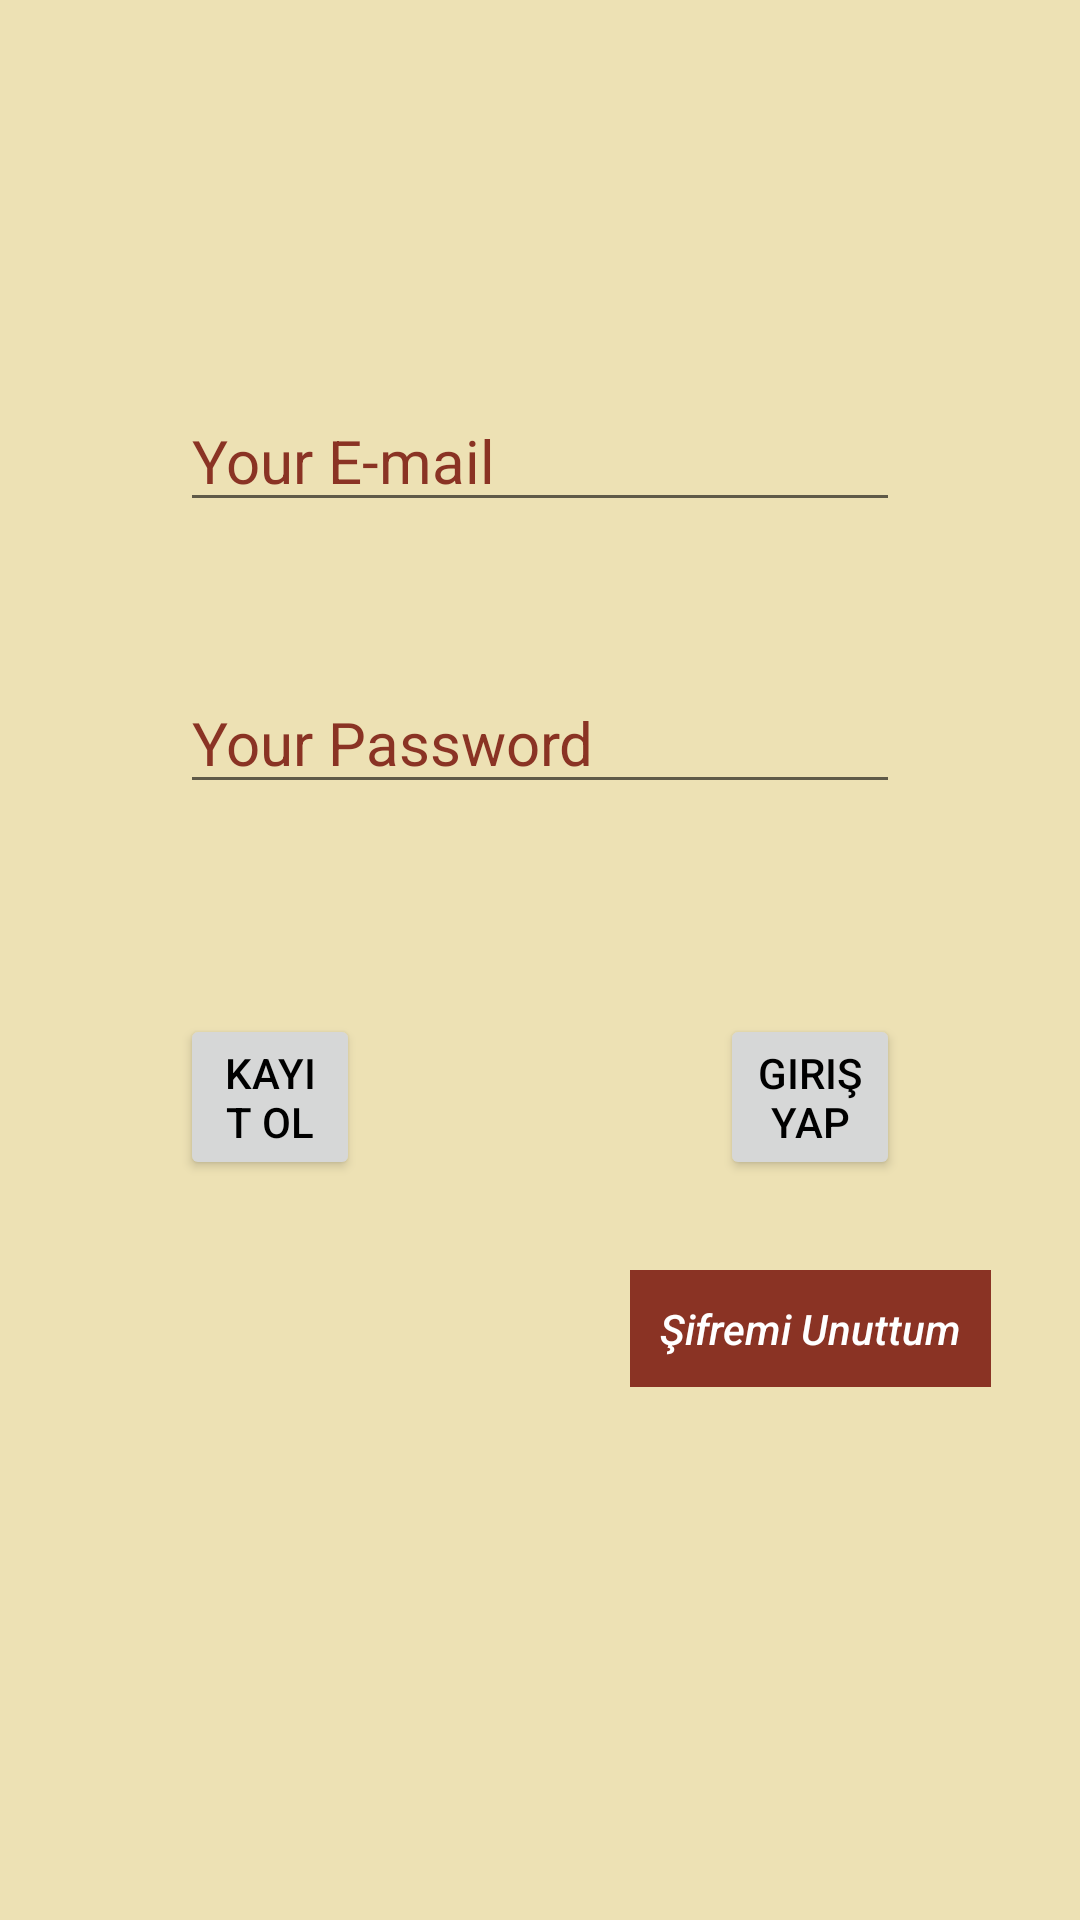

Layout XML and referenced resources for this Android screen:
<!-- AndroidManifest.xml: activity theme Theme.Odev9 -->
<!-- res/layout/activity_login.xml -->
<?xml version="1.0" encoding="utf-8"?>
<androidx.constraintlayout.widget.ConstraintLayout xmlns:android="http://schemas.android.com/apk/res/android"
    xmlns:app="http://schemas.android.com/apk/res-auto"
    xmlns:tools="http://schemas.android.com/tools"
    android:layout_width="match_parent"
    android:layout_height="match_parent"
    android:background="#EDE1B4"
    tools:context=".LoginActivity">

    <EditText
        android:id="@+id/editTxTLoginEmail"
        android:layout_width="0dp"
        android:layout_height="wrap_content"
        android:layout_marginStart="60dp"
        android:layout_marginTop="130dp"
        android:layout_marginEnd="60dp"
        android:ems="10"
        android:hint="Your E-mail"
        android:inputType="textEmailAddress"
        android:textColor="@color/kiremit"
        android:textColorHint="@color/kiremit"
        android:textSize="20sp"
        app:layout_constraintEnd_toEndOf="parent"
        app:layout_constraintStart_toStartOf="parent"
        app:layout_constraintTop_toTopOf="parent" />

    <EditText
        android:id="@+id/editTxtLoginPassword"
        android:layout_width="0dp"
        android:layout_height="wrap_content"
        android:layout_marginStart="60dp"
        android:layout_marginTop="50dp"
        android:layout_marginEnd="60dp"
        android:ems="10"
        android:hint="Your Password"
        android:inputType="textPassword"
        android:textColor="@color/kiremit"
        android:textColorHint="@color/kiremit"
        android:textSize="20sp"
        app:layout_constraintEnd_toEndOf="parent"
        app:layout_constraintStart_toStartOf="parent"
        app:layout_constraintTop_toBottomOf="@+id/editTxTLoginEmail" />

    <Button
        android:id="@+id/btnLogin"
        android:layout_width="0dp"
        android:layout_height="wrap_content"
        android:layout_marginStart="180dp"
        android:layout_marginTop="70dp"
        android:layout_marginEnd="60dp"
        android:text="@string/login"
        app:layout_constraintEnd_toEndOf="parent"
        app:layout_constraintStart_toStartOf="@+id/editTxtLoginPassword"
        app:layout_constraintTop_toBottomOf="@+id/editTxtLoginPassword" />

    <Button
        android:id="@+id/btnRegister"
        android:layout_width="0dp"
        android:layout_height="wrap_content"
        android:layout_marginStart="60dp"
        android:layout_marginTop="70dp"
        android:layout_marginEnd="180dp"
        android:text="@string/register"
        app:layout_constraintEnd_toEndOf="@+id/editTxtLoginPassword"
        app:layout_constraintStart_toStartOf="parent"
        app:layout_constraintTop_toBottomOf="@+id/editTxtLoginPassword" />

    <TextView
        android:id="@+id/txtForgotPassword"
        android:layout_width="wrap_content"
        android:layout_height="wrap_content"
        android:layout_marginTop="30dp"
        android:background="@color/kiremit"
        android:clickable="true"
        android:fontFamily="sans-serif-medium"
        android:padding="10dp"
        android:text="@string/forget_password"
        android:textColor="#FFFFFF"
        android:textSize="14sp"
        android:textStyle="italic"
        app:layout_constraintEnd_toEndOf="@+id/btnLogin"
        app:layout_constraintStart_toStartOf="@+id/btnLogin"
        app:layout_constraintTop_toBottomOf="@+id/btnLogin" />
</androidx.constraintlayout.widget.ConstraintLayout>
<!-- resources referenced by this layout -->
<resources>
  <color name="kiremit">#8a3324</color>
  <string name="forget_password">Şifremi Unuttum</string>
  <string name="login">Giriş yap</string>
  <string name="register">Kayıt ol</string>
  <style name="Theme.Odev9" parent="Theme.MaterialComponents.DayNight.DarkActionBar">
          
          <item name="colorPrimary">@color/kiremit</item>
          <item name="colorPrimaryVariant">@color/haki</item>
          <item name="colorOnPrimary">@color/white</item>
          
          <item name="colorSecondary">@color/teal_200</item>
          <item name="colorSecondaryVariant">@color/teal_700</item>
          <item name="colorOnSecondary">@color/black</item>
          
          <item name="android:statusBarColor">?attr/colorPrimaryVariant</item>
          <item name="android:textColor">@color/black</item>
  
          
      </style>
  <color name="haki">#c3b091</color>
  <color name="white">#FFFFFFFF</color>
  <color name="teal_200">#FF03DAC5</color>
  <color name="teal_700">#FF018786</color>
  <color name="black">#FF000000</color>
</resources>
